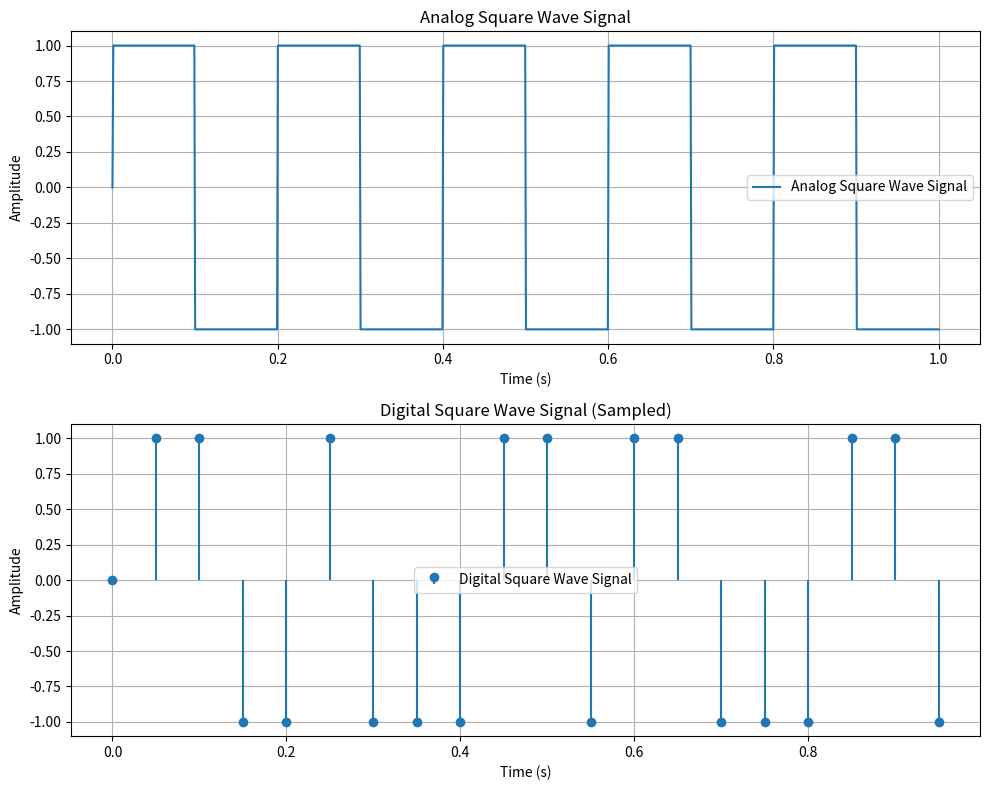

Source code (Python):
# Import necessary libraries
import numpy as np  # For mathematical operations
import matplotlib.pyplot as plt  # For plotting

# Analog Signal (Square Wave) - Continuous Signal
t_analog = np.linspace(0, 1, 1000)  # Time from 0 to 1 second, 1000 samples
frequency = 5  # Frequency of 5 Hz for the square wave
analog_square_wave = np.sign(np.sin(2 * np.pi * frequency * t_analog))  # Generate analog square wave signal

# Digital Signal by Sampling the Analog Square Wave
sampling_rate = 20  # Set sampling rate for the digital signal
t_digital = np.arange(0, 1, 1/sampling_rate)  # Discrete time points for the digital signal
digital_square_wave = np.sign(np.sin(2 * np.pi * frequency * t_digital))  # Generate digital square wave by sampling

# Plot both analog and digital square waves in one figure with two rows
plt.figure(figsize=(10, 8))

# Plot the analog square wave signal in the first subplot (first row)
plt.subplot(2, 1, 1)  # 2 rows, 1 column, first subplot
plt.plot(t_analog, analog_square_wave, label="Analog Square Wave Signal")
plt.title("Analog Square Wave Signal")
plt.xlabel("Time (s)")
plt.ylabel("Amplitude")
plt.grid(True)
plt.legend()

# Plot the digital square wave signal in the second subplot (second row)
plt.subplot(2, 1, 2)  # 2 rows, 1 column, second subplot
plt.stem(t_digital, digital_square_wave, basefmt=" ", label="Digital Square Wave Signal")
plt.title("Digital Square Wave Signal (Sampled)")
plt.xlabel("Time (s)")
plt.ylabel("Amplitude")
plt.grid(True)
plt.legend()

# Display the combined plot
plt.tight_layout()  # Adjust layout to prevent overlapping
plt.show()